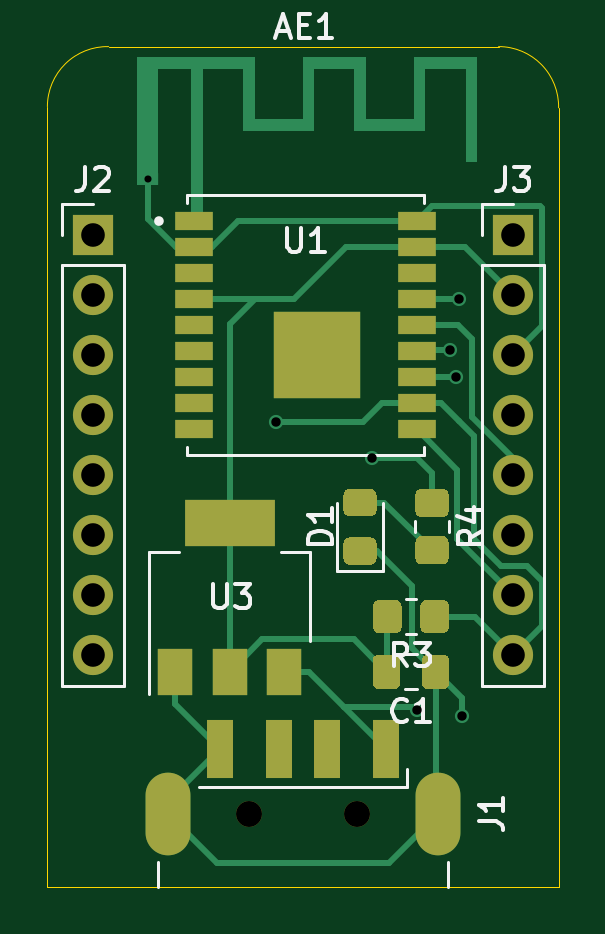
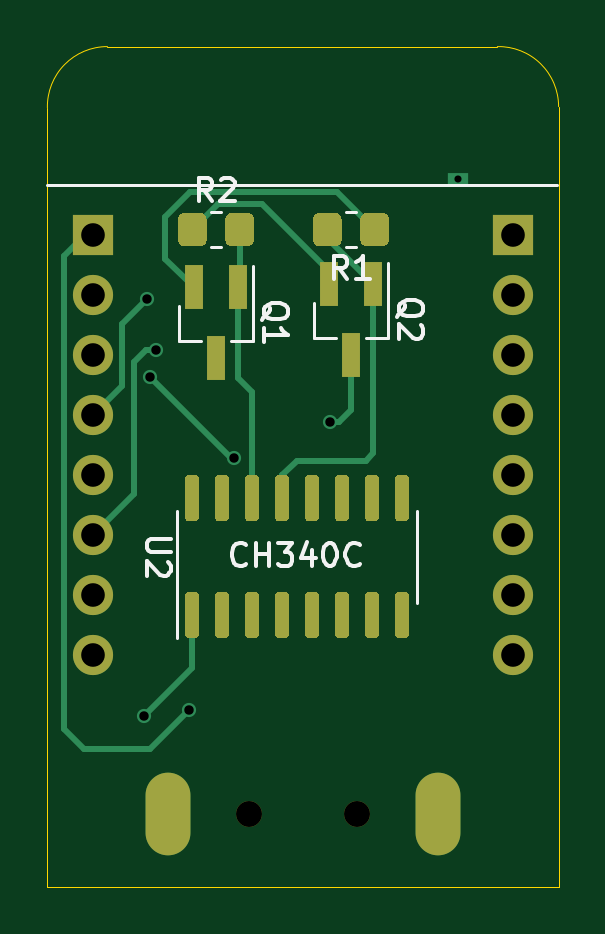
Circuit board: 11 layer files. Board 21.6 x 35.6 mm.
- bottom_copper: ESP_Keychain-B_Cu.gbr (14012 bytes)
- bottom_mask: ESP_Keychain-B_Mask.gbr (8731 bytes)
- paste: ESP_Keychain-B_Paste.gbr (8006 bytes)
- bottom_silk: ESP_Keychain-B_SilkS.gbr (6925 bytes)
- outline: ESP_Keychain-Edge_Cuts.gbr (878 bytes)
- top_copper: ESP_Keychain-F_Cu.gbr (13809 bytes)
- top_mask: ESP_Keychain-F_Mask.gbr (5092 bytes)
- paste: ESP_Keychain-F_Paste.gbr (4648 bytes)
- top_silk: ESP_Keychain-F_SilkS.gbr (7849 bytes)
- drill: ESP_Keychain-NPTH.drl (333 bytes)
- drill: ESP_Keychain-PTH.drl (774 bytes)

=== bottom_copper: ESP_Keychain-B_Cu.gbr (14012 bytes, source omitted) ===
=== bottom_mask: ESP_Keychain-B_Mask.gbr (8731 bytes, source omitted) ===
=== paste: ESP_Keychain-B_Paste.gbr (8006 bytes, source omitted) ===
=== bottom_silk: ESP_Keychain-B_SilkS.gbr ===
%TF.GenerationSoftware,KiCad,Pcbnew,(5.1.10)-1*%
%TF.CreationDate,2021-07-31T00:05:09+08:00*%
%TF.ProjectId,ESP_Keychain,4553505f-4b65-4796-9368-61696e2e6b69,rev?*%
%TF.SameCoordinates,Original*%
%TF.FileFunction,Legend,Bot*%
%TF.FilePolarity,Positive*%
%FSLAX46Y46*%
G04 Gerber Fmt 4.6, Leading zero omitted, Abs format (unit mm)*
G04 Created by KiCad (PCBNEW (5.1.10)-1) date 2021-07-31 00:05:09*
%MOMM*%
%LPD*%
G01*
G04 APERTURE LIST*
%ADD10C,0.120000*%
%ADD11C,0.150000*%
G04 APERTURE END LIST*
D10*
X99720400Y-61722000D02*
X121310400Y-61722000D01*
%TO.C,U2*%
X105684000Y-77470000D02*
X105684000Y-75520000D01*
X105684000Y-77470000D02*
X105684000Y-79420000D01*
X115804000Y-77470000D02*
X115804000Y-75520000D01*
X115804000Y-77470000D02*
X115804000Y-80920000D01*
%TO.C,R2*%
X114400064Y-62892000D02*
X113945936Y-62892000D01*
X114400064Y-64362000D02*
X113945936Y-64362000D01*
%TO.C,R1*%
X108230936Y-64362000D02*
X108685064Y-64362000D01*
X108230936Y-62892000D02*
X108685064Y-62892000D01*
%TO.C,Q2*%
X110038000Y-68197000D02*
X109108000Y-68197000D01*
X106878000Y-68197000D02*
X107808000Y-68197000D01*
X106878000Y-68197000D02*
X106878000Y-65037000D01*
X110038000Y-68197000D02*
X110038000Y-66737000D01*
%TO.C,Q1*%
X115753000Y-68324000D02*
X114823000Y-68324000D01*
X112593000Y-68324000D02*
X113523000Y-68324000D01*
X112593000Y-68324000D02*
X112593000Y-65164000D01*
X115753000Y-68324000D02*
X115753000Y-66864000D01*
%TO.C,U2*%
D11*
X116096380Y-76708095D02*
X116905904Y-76708095D01*
X117001142Y-76755714D01*
X117048761Y-76803333D01*
X117096380Y-76898571D01*
X117096380Y-77089047D01*
X117048761Y-77184285D01*
X117001142Y-77231904D01*
X116905904Y-77279523D01*
X116096380Y-77279523D01*
X116191619Y-77708095D02*
X116144000Y-77755714D01*
X116096380Y-77850952D01*
X116096380Y-78089047D01*
X116144000Y-78184285D01*
X116191619Y-78231904D01*
X116286857Y-78279523D01*
X116382095Y-78279523D01*
X116524952Y-78231904D01*
X117096380Y-77660476D01*
X117096380Y-78279523D01*
X112894800Y-77769200D02*
X112941466Y-77815866D01*
X113081466Y-77862533D01*
X113174800Y-77862533D01*
X113314800Y-77815866D01*
X113408133Y-77722533D01*
X113454800Y-77629200D01*
X113501466Y-77442533D01*
X113501466Y-77302533D01*
X113454800Y-77115866D01*
X113408133Y-77022533D01*
X113314800Y-76929200D01*
X113174800Y-76882533D01*
X113081466Y-76882533D01*
X112941466Y-76929200D01*
X112894800Y-76975866D01*
X112474800Y-77862533D02*
X112474800Y-76882533D01*
X112474800Y-77349200D02*
X111914800Y-77349200D01*
X111914800Y-77862533D02*
X111914800Y-76882533D01*
X111541466Y-76882533D02*
X110934800Y-76882533D01*
X111261466Y-77255866D01*
X111121466Y-77255866D01*
X111028133Y-77302533D01*
X110981466Y-77349200D01*
X110934800Y-77442533D01*
X110934800Y-77675866D01*
X110981466Y-77769200D01*
X111028133Y-77815866D01*
X111121466Y-77862533D01*
X111401466Y-77862533D01*
X111494800Y-77815866D01*
X111541466Y-77769200D01*
X110094800Y-77209200D02*
X110094800Y-77862533D01*
X110328133Y-76835866D02*
X110561466Y-77535866D01*
X109954800Y-77535866D01*
X109394800Y-76882533D02*
X109301466Y-76882533D01*
X109208133Y-76929200D01*
X109161466Y-76975866D01*
X109114800Y-77069200D01*
X109068133Y-77255866D01*
X109068133Y-77489200D01*
X109114800Y-77675866D01*
X109161466Y-77769200D01*
X109208133Y-77815866D01*
X109301466Y-77862533D01*
X109394800Y-77862533D01*
X109488133Y-77815866D01*
X109534800Y-77769200D01*
X109581466Y-77675866D01*
X109628133Y-77489200D01*
X109628133Y-77255866D01*
X109581466Y-77069200D01*
X109534800Y-76975866D01*
X109488133Y-76929200D01*
X109394800Y-76882533D01*
X108088133Y-77769200D02*
X108134800Y-77815866D01*
X108274800Y-77862533D01*
X108368133Y-77862533D01*
X108508133Y-77815866D01*
X108601466Y-77722533D01*
X108648133Y-77629200D01*
X108694800Y-77442533D01*
X108694800Y-77302533D01*
X108648133Y-77115866D01*
X108601466Y-77022533D01*
X108508133Y-76929200D01*
X108368133Y-76882533D01*
X108274800Y-76882533D01*
X108134800Y-76929200D01*
X108088133Y-76975866D01*
%TO.C,R2*%
X114339666Y-62429380D02*
X114673000Y-61953190D01*
X114911095Y-62429380D02*
X114911095Y-61429380D01*
X114530142Y-61429380D01*
X114434904Y-61477000D01*
X114387285Y-61524619D01*
X114339666Y-61619857D01*
X114339666Y-61762714D01*
X114387285Y-61857952D01*
X114434904Y-61905571D01*
X114530142Y-61953190D01*
X114911095Y-61953190D01*
X113958714Y-61524619D02*
X113911095Y-61477000D01*
X113815857Y-61429380D01*
X113577761Y-61429380D01*
X113482523Y-61477000D01*
X113434904Y-61524619D01*
X113387285Y-61619857D01*
X113387285Y-61715095D01*
X113434904Y-61857952D01*
X114006333Y-62429380D01*
X113387285Y-62429380D01*
%TO.C,R1*%
X108624666Y-65729380D02*
X108958000Y-65253190D01*
X109196095Y-65729380D02*
X109196095Y-64729380D01*
X108815142Y-64729380D01*
X108719904Y-64777000D01*
X108672285Y-64824619D01*
X108624666Y-64919857D01*
X108624666Y-65062714D01*
X108672285Y-65157952D01*
X108719904Y-65205571D01*
X108815142Y-65253190D01*
X109196095Y-65253190D01*
X107672285Y-65729380D02*
X108243714Y-65729380D01*
X107958000Y-65729380D02*
X107958000Y-64729380D01*
X108053238Y-64872238D01*
X108148476Y-64967476D01*
X108243714Y-65015095D01*
%TO.C,Q2*%
X106505619Y-67341761D02*
X106458000Y-67246523D01*
X106362761Y-67151285D01*
X106219904Y-67008428D01*
X106172285Y-66913190D01*
X106172285Y-66817952D01*
X106410380Y-66865571D02*
X106362761Y-66770333D01*
X106267523Y-66675095D01*
X106077047Y-66627476D01*
X105743714Y-66627476D01*
X105553238Y-66675095D01*
X105458000Y-66770333D01*
X105410380Y-66865571D01*
X105410380Y-67056047D01*
X105458000Y-67151285D01*
X105553238Y-67246523D01*
X105743714Y-67294142D01*
X106077047Y-67294142D01*
X106267523Y-67246523D01*
X106362761Y-67151285D01*
X106410380Y-67056047D01*
X106410380Y-66865571D01*
X105505619Y-67675095D02*
X105458000Y-67722714D01*
X105410380Y-67817952D01*
X105410380Y-68056047D01*
X105458000Y-68151285D01*
X105505619Y-68198904D01*
X105600857Y-68246523D01*
X105696095Y-68246523D01*
X105838952Y-68198904D01*
X106410380Y-67627476D01*
X106410380Y-68246523D01*
%TO.C,Q1*%
X112220619Y-67468761D02*
X112173000Y-67373523D01*
X112077761Y-67278285D01*
X111934904Y-67135428D01*
X111887285Y-67040190D01*
X111887285Y-66944952D01*
X112125380Y-66992571D02*
X112077761Y-66897333D01*
X111982523Y-66802095D01*
X111792047Y-66754476D01*
X111458714Y-66754476D01*
X111268238Y-66802095D01*
X111173000Y-66897333D01*
X111125380Y-66992571D01*
X111125380Y-67183047D01*
X111173000Y-67278285D01*
X111268238Y-67373523D01*
X111458714Y-67421142D01*
X111792047Y-67421142D01*
X111982523Y-67373523D01*
X112077761Y-67278285D01*
X112125380Y-67183047D01*
X112125380Y-66992571D01*
X112125380Y-68373523D02*
X112125380Y-67802095D01*
X112125380Y-68087809D02*
X111125380Y-68087809D01*
X111268238Y-67992571D01*
X111363476Y-67897333D01*
X111411095Y-67802095D01*
%TD*%
M02*

=== outline: ESP_Keychain-Edge_Cuts.gbr ===
%TF.GenerationSoftware,KiCad,Pcbnew,(5.1.10)-1*%
%TF.CreationDate,2021-07-31T00:05:09+08:00*%
%TF.ProjectId,ESP_Keychain,4553505f-4b65-4796-9368-61696e2e6b69,rev?*%
%TF.SameCoordinates,Original*%
%TF.FileFunction,Profile,NP*%
%FSLAX46Y46*%
G04 Gerber Fmt 4.6, Leading zero omitted, Abs format (unit mm)*
G04 Created by KiCad (PCBNEW (5.1.10)-1) date 2021-07-31 00:05:09*
%MOMM*%
%LPD*%
G01*
G04 APERTURE LIST*
%TA.AperFunction,Profile*%
%ADD10C,0.050000*%
%TD*%
G04 APERTURE END LIST*
D10*
X99669600Y-58420000D02*
G75*
G02*
X102260906Y-55880000I2540507J1D01*
G01*
X118770400Y-55879493D02*
G75*
G02*
X121310400Y-58470799I1J-2540507D01*
G01*
X99669600Y-91440000D02*
X99669600Y-58420000D01*
X121310400Y-58470799D02*
X121310400Y-91440000D01*
X118770400Y-55880000D02*
X102260906Y-55880000D01*
X99669600Y-91440000D02*
X121310400Y-91440000D01*
M02*

=== top_copper: ESP_Keychain-F_Cu.gbr (13809 bytes, source omitted) ===
=== top_mask: ESP_Keychain-F_Mask.gbr ===
%TF.GenerationSoftware,KiCad,Pcbnew,(5.1.10)-1*%
%TF.CreationDate,2021-07-31T00:05:09+08:00*%
%TF.ProjectId,ESP_Keychain,4553505f-4b65-4796-9368-61696e2e6b69,rev?*%
%TF.SameCoordinates,Original*%
%TF.FileFunction,Soldermask,Top*%
%TF.FilePolarity,Negative*%
%FSLAX46Y46*%
G04 Gerber Fmt 4.6, Leading zero omitted, Abs format (unit mm)*
G04 Created by KiCad (PCBNEW (5.1.10)-1) date 2021-07-31 00:05:09*
%MOMM*%
%LPD*%
G01*
G04 APERTURE LIST*
%ADD10R,1.500000X2.000000*%
%ADD11R,3.800000X2.000000*%
%ADD12R,3.700000X3.700000*%
%ADD13R,1.590000X0.770000*%
%ADD14O,1.700000X1.700000*%
%ADD15R,1.700000X1.700000*%
%ADD16C,1.100000*%
%ADD17O,1.900000X3.500000*%
%ADD18R,1.100000X2.500000*%
G04 APERTURE END LIST*
%TO.C,R4*%
G36*
G01*
X115500999Y-76600000D02*
X116401001Y-76600000D01*
G75*
G02*
X116651000Y-76849999I0J-249999D01*
G01*
X116651000Y-77550001D01*
G75*
G02*
X116401001Y-77800000I-249999J0D01*
G01*
X115500999Y-77800000D01*
G75*
G02*
X115251000Y-77550001I0J249999D01*
G01*
X115251000Y-76849999D01*
G75*
G02*
X115500999Y-76600000I249999J0D01*
G01*
G37*
G36*
G01*
X115500999Y-74600000D02*
X116401001Y-74600000D01*
G75*
G02*
X116651000Y-74849999I0J-249999D01*
G01*
X116651000Y-75550001D01*
G75*
G02*
X116401001Y-75800000I-249999J0D01*
G01*
X115500999Y-75800000D01*
G75*
G02*
X115251000Y-75550001I0J249999D01*
G01*
X115251000Y-74849999D01*
G75*
G02*
X115500999Y-74600000I249999J0D01*
G01*
G37*
%TD*%
%TO.C,D1*%
G36*
G01*
X113353001Y-75759000D02*
X112452999Y-75759000D01*
G75*
G02*
X112203000Y-75509001I0J249999D01*
G01*
X112203000Y-74858999D01*
G75*
G02*
X112452999Y-74609000I249999J0D01*
G01*
X113353001Y-74609000D01*
G75*
G02*
X113603000Y-74858999I0J-249999D01*
G01*
X113603000Y-75509001D01*
G75*
G02*
X113353001Y-75759000I-249999J0D01*
G01*
G37*
G36*
G01*
X113353001Y-77809000D02*
X112452999Y-77809000D01*
G75*
G02*
X112203000Y-77559001I0J249999D01*
G01*
X112203000Y-76908999D01*
G75*
G02*
X112452999Y-76659000I249999J0D01*
G01*
X113353001Y-76659000D01*
G75*
G02*
X113603000Y-76908999I0J-249999D01*
G01*
X113603000Y-77559001D01*
G75*
G02*
X113353001Y-77809000I-249999J0D01*
G01*
G37*
%TD*%
D10*
%TO.C,U3*%
X105091200Y-82347200D03*
X109691200Y-82347200D03*
X107391200Y-82347200D03*
D11*
X107391200Y-76047200D03*
%TD*%
D12*
%TO.C,U1*%
X111091600Y-68915600D03*
D13*
X115301600Y-63265600D03*
X115301600Y-64365600D03*
X115301600Y-65465600D03*
X115301600Y-66565600D03*
X115301600Y-67665600D03*
X115301600Y-68765600D03*
X115301600Y-69865600D03*
X115301600Y-70965600D03*
X115301600Y-72065600D03*
X105881600Y-72065600D03*
X105881600Y-70965600D03*
X105881600Y-69865600D03*
X105881600Y-68765600D03*
X105881600Y-67665600D03*
X105881600Y-66565600D03*
X105881600Y-65465600D03*
X105881600Y-64365600D03*
X105881600Y-63265600D03*
%TD*%
%TO.C,R3*%
G36*
G01*
X114662000Y-79559999D02*
X114662000Y-80460001D01*
G75*
G02*
X114412001Y-80710000I-249999J0D01*
G01*
X113711999Y-80710000D01*
G75*
G02*
X113462000Y-80460001I0J249999D01*
G01*
X113462000Y-79559999D01*
G75*
G02*
X113711999Y-79310000I249999J0D01*
G01*
X114412001Y-79310000D01*
G75*
G02*
X114662000Y-79559999I0J-249999D01*
G01*
G37*
G36*
G01*
X116662000Y-79559999D02*
X116662000Y-80460001D01*
G75*
G02*
X116412001Y-80710000I-249999J0D01*
G01*
X115711999Y-80710000D01*
G75*
G02*
X115462000Y-80460001I0J249999D01*
G01*
X115462000Y-79559999D01*
G75*
G02*
X115711999Y-79310000I249999J0D01*
G01*
X116412001Y-79310000D01*
G75*
G02*
X116662000Y-79559999I0J-249999D01*
G01*
G37*
%TD*%
D14*
%TO.C,J3*%
X119380000Y-81635600D03*
X119380000Y-79095600D03*
X119380000Y-76555600D03*
X119380000Y-74015600D03*
X119380000Y-71475600D03*
X119380000Y-68935600D03*
X119380000Y-66395600D03*
D15*
X119380000Y-63855600D03*
%TD*%
D14*
%TO.C,J2*%
X101600000Y-81635600D03*
X101600000Y-79095600D03*
X101600000Y-76555600D03*
X101600000Y-74015600D03*
X101600000Y-71475600D03*
X101600000Y-68935600D03*
X101600000Y-66395600D03*
D15*
X101600000Y-63855600D03*
%TD*%
D16*
%TO.C,J1*%
X108190000Y-88350000D03*
X112790000Y-88350000D03*
D17*
X104790000Y-88350000D03*
X116190000Y-88350000D03*
D18*
X106990000Y-85600000D03*
X113990000Y-85600000D03*
X109490000Y-85600000D03*
X111490000Y-85600000D03*
%TD*%
%TO.C,C1*%
G36*
G01*
X114612000Y-81871800D02*
X114612000Y-82821800D01*
G75*
G02*
X114362000Y-83071800I-250000J0D01*
G01*
X113687000Y-83071800D01*
G75*
G02*
X113437000Y-82821800I0J250000D01*
G01*
X113437000Y-81871800D01*
G75*
G02*
X113687000Y-81621800I250000J0D01*
G01*
X114362000Y-81621800D01*
G75*
G02*
X114612000Y-81871800I0J-250000D01*
G01*
G37*
G36*
G01*
X116687000Y-81871800D02*
X116687000Y-82821800D01*
G75*
G02*
X116437000Y-83071800I-250000J0D01*
G01*
X115762000Y-83071800D01*
G75*
G02*
X115512000Y-82821800I0J250000D01*
G01*
X115512000Y-81871800D01*
G75*
G02*
X115762000Y-81621800I250000J0D01*
G01*
X116437000Y-81621800D01*
G75*
G02*
X116687000Y-81871800I0J-250000D01*
G01*
G37*
%TD*%
M02*

=== paste: ESP_Keychain-F_Paste.gbr ===
%TF.GenerationSoftware,KiCad,Pcbnew,(5.1.10)-1*%
%TF.CreationDate,2021-07-31T00:05:09+08:00*%
%TF.ProjectId,ESP_Keychain,4553505f-4b65-4796-9368-61696e2e6b69,rev?*%
%TF.SameCoordinates,Original*%
%TF.FileFunction,Paste,Top*%
%TF.FilePolarity,Positive*%
%FSLAX46Y46*%
G04 Gerber Fmt 4.6, Leading zero omitted, Abs format (unit mm)*
G04 Created by KiCad (PCBNEW (5.1.10)-1) date 2021-07-31 00:05:09*
%MOMM*%
%LPD*%
G01*
G04 APERTURE LIST*
%ADD10C,0.010000*%
%ADD11R,1.500000X2.000000*%
%ADD12R,3.800000X2.000000*%
%ADD13R,1.590000X0.770000*%
%ADD14R,1.100000X2.500000*%
G04 APERTURE END LIST*
D10*
%TO.C,U1*%
G36*
X109921600Y-67745600D02*
G01*
X112261600Y-67745600D01*
X112261600Y-70085600D01*
X109921600Y-70085600D01*
X109921600Y-67745600D01*
G37*
X109921600Y-67745600D02*
X112261600Y-67745600D01*
X112261600Y-70085600D01*
X109921600Y-70085600D01*
X109921600Y-67745600D01*
%TD*%
%TO.C,R4*%
G36*
G01*
X115500999Y-76600000D02*
X116401001Y-76600000D01*
G75*
G02*
X116651000Y-76849999I0J-249999D01*
G01*
X116651000Y-77550001D01*
G75*
G02*
X116401001Y-77800000I-249999J0D01*
G01*
X115500999Y-77800000D01*
G75*
G02*
X115251000Y-77550001I0J249999D01*
G01*
X115251000Y-76849999D01*
G75*
G02*
X115500999Y-76600000I249999J0D01*
G01*
G37*
G36*
G01*
X115500999Y-74600000D02*
X116401001Y-74600000D01*
G75*
G02*
X116651000Y-74849999I0J-249999D01*
G01*
X116651000Y-75550001D01*
G75*
G02*
X116401001Y-75800000I-249999J0D01*
G01*
X115500999Y-75800000D01*
G75*
G02*
X115251000Y-75550001I0J249999D01*
G01*
X115251000Y-74849999D01*
G75*
G02*
X115500999Y-74600000I249999J0D01*
G01*
G37*
%TD*%
%TO.C,D1*%
G36*
G01*
X113353001Y-75759000D02*
X112452999Y-75759000D01*
G75*
G02*
X112203000Y-75509001I0J249999D01*
G01*
X112203000Y-74858999D01*
G75*
G02*
X112452999Y-74609000I249999J0D01*
G01*
X113353001Y-74609000D01*
G75*
G02*
X113603000Y-74858999I0J-249999D01*
G01*
X113603000Y-75509001D01*
G75*
G02*
X113353001Y-75759000I-249999J0D01*
G01*
G37*
G36*
G01*
X113353001Y-77809000D02*
X112452999Y-77809000D01*
G75*
G02*
X112203000Y-77559001I0J249999D01*
G01*
X112203000Y-76908999D01*
G75*
G02*
X112452999Y-76659000I249999J0D01*
G01*
X113353001Y-76659000D01*
G75*
G02*
X113603000Y-76908999I0J-249999D01*
G01*
X113603000Y-77559001D01*
G75*
G02*
X113353001Y-77809000I-249999J0D01*
G01*
G37*
%TD*%
D11*
%TO.C,U3*%
X105091200Y-82347200D03*
X109691200Y-82347200D03*
X107391200Y-82347200D03*
D12*
X107391200Y-76047200D03*
%TD*%
D13*
%TO.C,U1*%
X115301600Y-63265600D03*
X115301600Y-64365600D03*
X115301600Y-65465600D03*
X115301600Y-66565600D03*
X115301600Y-67665600D03*
X115301600Y-68765600D03*
X115301600Y-69865600D03*
X115301600Y-70965600D03*
X115301600Y-72065600D03*
X105881600Y-72065600D03*
X105881600Y-70965600D03*
X105881600Y-69865600D03*
X105881600Y-68765600D03*
X105881600Y-67665600D03*
X105881600Y-66565600D03*
X105881600Y-65465600D03*
X105881600Y-64365600D03*
X105881600Y-63265600D03*
%TD*%
%TO.C,R3*%
G36*
G01*
X114662000Y-79559999D02*
X114662000Y-80460001D01*
G75*
G02*
X114412001Y-80710000I-249999J0D01*
G01*
X113711999Y-80710000D01*
G75*
G02*
X113462000Y-80460001I0J249999D01*
G01*
X113462000Y-79559999D01*
G75*
G02*
X113711999Y-79310000I249999J0D01*
G01*
X114412001Y-79310000D01*
G75*
G02*
X114662000Y-79559999I0J-249999D01*
G01*
G37*
G36*
G01*
X116662000Y-79559999D02*
X116662000Y-80460001D01*
G75*
G02*
X116412001Y-80710000I-249999J0D01*
G01*
X115711999Y-80710000D01*
G75*
G02*
X115462000Y-80460001I0J249999D01*
G01*
X115462000Y-79559999D01*
G75*
G02*
X115711999Y-79310000I249999J0D01*
G01*
X116412001Y-79310000D01*
G75*
G02*
X116662000Y-79559999I0J-249999D01*
G01*
G37*
%TD*%
D14*
%TO.C,J1*%
X106990000Y-85600000D03*
X113990000Y-85600000D03*
X109490000Y-85600000D03*
X111490000Y-85600000D03*
%TD*%
%TO.C,C1*%
G36*
G01*
X114612000Y-81871800D02*
X114612000Y-82821800D01*
G75*
G02*
X114362000Y-83071800I-250000J0D01*
G01*
X113687000Y-83071800D01*
G75*
G02*
X113437000Y-82821800I0J250000D01*
G01*
X113437000Y-81871800D01*
G75*
G02*
X113687000Y-81621800I250000J0D01*
G01*
X114362000Y-81621800D01*
G75*
G02*
X114612000Y-81871800I0J-250000D01*
G01*
G37*
G36*
G01*
X116687000Y-81871800D02*
X116687000Y-82821800D01*
G75*
G02*
X116437000Y-83071800I-250000J0D01*
G01*
X115762000Y-83071800D01*
G75*
G02*
X115512000Y-82821800I0J250000D01*
G01*
X115512000Y-81871800D01*
G75*
G02*
X115762000Y-81621800I250000J0D01*
G01*
X116437000Y-81621800D01*
G75*
G02*
X116687000Y-81871800I0J-250000D01*
G01*
G37*
%TD*%
M02*

=== top_silk: ESP_Keychain-F_SilkS.gbr (7849 bytes, source omitted) ===
=== drill: ESP_Keychain-NPTH.drl ===
M48
; DRILL file {KiCad (5.1.10)-1} date 07/31/21 00:05:11
; FORMAT={-:-/ absolute / inch / decimal}
; #@! TF.CreationDate,2021-07-31T00:05:11+08:00
; #@! TF.GenerationSoftware,Kicad,Pcbnew,(5.1.10)-1
; #@! TF.FileFunction,NonPlated,1,2,NPTH
FMAT,2
INCH
T1C0.0433
%
G90
G05
T1
X4.2594Y-3.4783
X4.4406Y-3.4783
T0
M30

=== drill: ESP_Keychain-PTH.drl ===
M48
; DRILL file {KiCad (5.1.10)-1} date 07/31/21 00:05:11
; FORMAT={-:-/ absolute / inch / decimal}
; #@! TF.CreationDate,2021-07-31T00:05:11+08:00
; #@! TF.GenerationSoftware,Kicad,Pcbnew,(5.1.10)-1
; #@! TF.FileFunction,Plated,1,2,PTH
FMAT,2
INCH
T1C0.0118
T2C0.0157
T3C0.0354
T4C0.0394
%
G90
G05
T1
X4.0913Y-2.42
T2
X4.305Y-2.825
X4.465Y-2.885
X4.54Y-3.305
X4.595Y-2.705
X4.605Y-2.75
X4.61Y-2.62
X4.615Y-3.315
T4
X4.0Y-2.514
X4.0Y-2.614
X4.0Y-2.714
X4.0Y-2.814
X4.0Y-2.914
X4.0Y-3.014
X4.0Y-3.114
X4.0Y-3.214
X4.7Y-2.514
X4.7Y-2.614
X4.7Y-2.714
X4.7Y-2.814
X4.7Y-2.914
X4.7Y-3.014
X4.7Y-3.114
X4.7Y-3.214
T3
G00X4.1256Y-3.4469
M15
G01X4.1256Y-3.5098
M16
G05
G00X4.5744Y-3.4469
M15
G01X4.5744Y-3.5098
M16
G05
T0
M30

